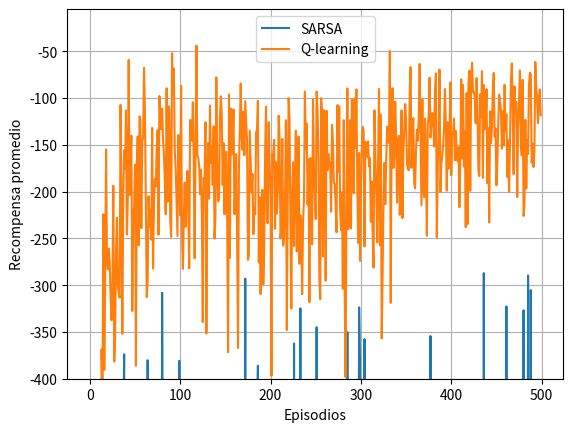

Python code for this plot:
import numpy as np
import matplotlib.pyplot as plt


# Creacion de CliffWalking
class CliffWalking():
    def __init__(self, ancho, alto):
        self.ancho = ancho
        self.alto = alto
        self.agentPos = [0, 0]
        self.arriba = 0
        self.abajo = 1
        self.derecha = 2
        self.izquierda = 3
        self.acciones = [self.arriba, self.abajo,
                         self.derecha, self.izquierda]

        # zonas
        self.startPos = [0, 3]
        self.goalPos = [11, 3]

    # end __init__

    def reset(self):
        self.agentPos = self.startPos
        return self.agentPos

    # end reset

    def actuar(self, accion):
        x, y = self.agentPos

        if accion == self.arriba:
            y = y - 1
            if (y < 0):
                y = 0
        elif accion == self.abajo:
            y = y + 1
            if (y >= self.alto):
                y = self.alto - 1
        elif accion == self.derecha:
            x = x + 1
            if x >= self.ancho:
                x = self.ancho - 1
        elif accion == self.izquierda:
            x = x - 1
            if x < 0:
                x = 0
        else:
            print('Accion desconocida')

        estado = [x, y]
        reward = -1

        if (accion == self.abajo and y == 2
            and 1 <= x <= 10) or (
                accion == self.derecha
                and self.agentPos == self.startPos):

            reward = -100
            estado = self.startPos

        self.agentPos = estado

        return self.agentPos, reward
    # end actuar


class AgenteQlearning:
    def __init__(self, entorno, alpha=0.5, epsilon=0.5, gamma=0.3):
        self.entorno = entorno
        self.nEstados = [entorno.ancho, entorno.alto]
        self.nAcciones = 4

        # policy params
        self.alpha = alpha
        self.epsilon = epsilon
        self.gamma = gamma
        self.Q = np.zeros([self.nEstados[0], self.nEstados[1], self.nAcciones])

    # policy Epsilon-Greedy
    def seleccionarAccion(self, estado):
        # exploracion
        if np.random.rand() <= self.epsilon:  # aleatorio
            return np.random.randint(self.nAcciones)
        # explotacion
        else:  # mejor valor Q
            return np.argmax(self.Q[estado[0], estado[1], :])
    # end seleccionarAccion

    # td control
    def QLearning(self, estado, estado_sig, accion, reward):
        td_target = reward + self.gamma * np.max(self.Q[estado_sig[0], estado_sig[1], :])
        td_error = td_target - self.Q[estado[0], estado[1], accion]
        self.Q[estado[0], estado[1], accion] += self.alpha * td_error

    def entrenar(self, episodios):
        recompensas = []

        for e in range(episodios):
            estado = self.entorno.reset()

            recompensa = 0
            fin = False

            while not fin:
                accion = self.seleccionarAccion(estado)
                estado_sig, reward = self.entorno.actuar(accion)

                recompensa += reward

                fin = self.entorno.goalPos == estado

                if not fin:
                    # actualizar valor Q
                    self.QLearning(estado, estado_sig, accion, reward)

                estado = estado_sig

            #            print('Fin episodio {}, reward: {}'.format(e, recompensa))
            recompensas.append(recompensa)

        return recompensas
    # end entrenar


class AgenteSarsa():
    def __init__(self, entorno, alpha=0.5, epsilon=0.5, gamma=0.3):  # 0.99):
        self.entorno = entorno
        self.nEstados = [entorno.ancho, entorno.alto]
        self.nAcciones = 4

        # policy params
        self.alpha = alpha
        self.epsilon = epsilon
        self.gamma = gamma
        self.Q = np.zeros([self.nEstados[0], self.nEstados[1], self.nAcciones])

        # print(self.Q)

    # end __init__

    # policy Epsilon-Greedy
    def seleccionarAccion(self, estado):
        # exploracion
        if np.random.rand() <= self.epsilon:  # aleatorio
            return np.random.randint(self.nAcciones)
        # explotacion
        else:  # mejor valor Q
            return np.argmax(self.Q[estado[0], estado[1], :])

    # end seleccionarAccion

    # td control
    def sarsa(self, estado, accion, reward, estado_sig, accion_sig):
        td_target = reward + self.gamma * self.Q[estado_sig[0], estado_sig[1], accion_sig]
        td_error = td_target - self.Q[estado[0], estado[1], accion]
        self.Q[estado[0], estado[1], accion] += self.alpha * td_error

    def entrenar(self, episodios):
        recompensas = []

        for e in range(episodios):
            estado = self.entorno.reset()
            accion = self.seleccionarAccion(estado)

            recompensa = 0
            fin = False

            while not fin:
                estado_sig, reward = self.entorno.actuar(accion)
                accion_sig = self.seleccionarAccion(estado_sig)

                recompensa += reward

                fin = self.entorno.goalPos == estado

                if not fin:
                    # actualizar valor Q
                    self.sarsa(estado, accion, reward, estado_sig, accion_sig)

                estado = estado_sig
                accion = accion_sig

            recompensas.append(recompensa)

        return recompensas
    # end entrenar


cantidadAgentes = 10
entorno = CliffWalking(12, 4)
qlearning = np.zeros(500)
sarsa = np.zeros(500)

for a in range(cantidadAgentes):
    print('Entrenando agente', a)
    agente = AgenteQlearning(entorno)
    qlearning += agente.entrenar(500)

    agente = AgenteSarsa(entorno)
    sarsa += agente.entrenar(500)

qlearning /= cantidadAgentes
sarsa /= cantidadAgentes

plt.plot(sarsa, label="SARSA")
plt.plot(qlearning, label="Q-learning")

plt.xlabel('Episodios')
plt.ylabel('Recompensa promedio')
plt.ylim([-400, -5])
plt.grid()
plt.legend()
plt.plot()

